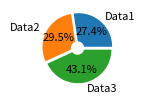

Here is the Python script that generated this plot:
import numpy as np
import matplotlib.pylab as plt

def pie(data,
        ax=None,
        ext_labels= None,
        pie_labels = None,
        explodes=None,
        COLORS=None,
        ext_labels_distance = 1.1,
        pie_labels_distance = 0.6,
        pie_labels_digits = 1,
        ext_text_settings=dict(weight='normal'),
        pie_text_settings=dict(weight='normal', color='k'),
        center_circle=0.3,
        title='',
        fig_args=dict(bottom=0.3, left=0.7, top=1.),
        axes_args={},
        pie_args={},
        legend=None):

    """    
    return fig, ax
    """
    
    # getting or creating the axis
    if ax is None:
        if legend is not None:
            fig, ax = plt.subplots(1, figsize=(2,1.5))
            plt.subplots_adjust(right=.7)
        else:
            fig, ax = plt.subplots(1, figsize=(1.5,1))
            plt.subplots_adjust(left=.3, right=.8)
    else:
        fig = plt.gcf()
        
    if COLORS is None:
        COLORS = [plt.cm.tab10(i) for i in range(len(data))]
    if (explodes is None):
        explodes = np.zeros(len(data))
    if (ext_labels is None):
        ext_labels = np.zeros(len(data), dtype=str)

    if pie_labels is not None:
        pie_labels_map = {}
        for pl, val in zip(pie_labels, data):
            pie_labels_map[str(np.round(100.*val/np.sum(data),pie_labels_digits))] = pl
        def func(pct):
            return pie_labels_map[str(np.round(pct,pie_labels_digits))]
    else:
        def func(pct):
            return ''
        
    
    wedges, ext_texts, pie_texts = ax.pie(data,
                                          labels=ext_labels,
                                          autopct=func,
                                          explode=explodes,
                                          pctdistance=pie_labels_distance,
                                          labeldistance=ext_labels_distance,
                                          colors=COLORS, **pie_args)

    if 'fontsize' not in pie_text_settings:
        pie_text_settings['fontsize'] = 8
    if 'fontsize' not in ext_text_settings:
        ext_text_settings['fontsize'] = 8
        
    plt.setp(pie_texts, **pie_text_settings)
    plt.setp(ext_texts, **ext_text_settings)
    
    Centre_Circle = plt.Circle((0,0), center_circle, fc='white')
    ax.add_artist(Centre_Circle)
                                  
    if legend is not None:
        if 'loc' not in legend:
            legend['loc']=(1.21,.2)
        ax.legend(**legend)

    if title!='':
        ax.set_title(title)
        
    ax.axis('equal')
    return fig, ax


if __name__=='__main__':
    
    import sys
    sys.path.append('./')

    data = .5+np.abs(np.random.randn(3))*.4

    #plotting
    fig, ax = pie(data,
                     ext_labels = ['Data1', 'Data2', 'Data3'],
                     pie_labels = ['%.1f%%' % (100*d/data.sum()) for d in data],
                     ext_labels_distance=1.2,
                     explodes=0.05*np.ones(len(data)),
                     center_circle=0.2,
                     #pie_args=dict(rotate=90), # e.g. for rotation
                     legend=None)  # set legend={} to have it appearing
    plt.show()
